Image classification data set "datasets" (SuperAI520/HandHoldingObjectClassification on GitHub). Class labels (2): holding nothing, holding object.

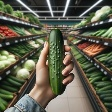
Label: holding object

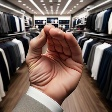
Label: holding nothing

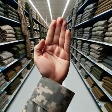
Label: holding nothing

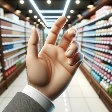
Label: holding nothing

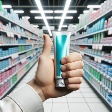
Label: holding object

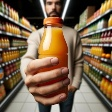
Label: holding object
